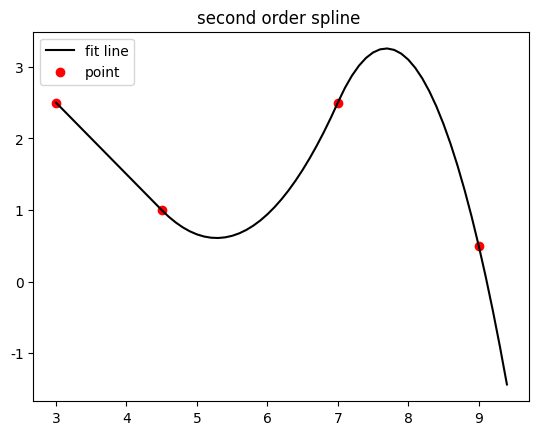

Python code for this plot:
#!/usr/bin/env python3
# -*- coding: utf-8 -*-
"""
Created on Tue May  7 16:27:41 2019

@author: self-driver
"""

import numpy as np
import matplotlib.pyplot as plt
from pylab import mpl

'''
二次样条实现：
函数x的自变量为:3,   4.5, 7,    9
      因变量为：2.5, 1   2.5,  0.5
'''

x = [3, 4.5, 7, 9]
y = [2.5, 1, 2.5, 0.5]

"""
功能：完后对二次样条函数求解方程参数的输入
参数：要进行二次样条曲线计算的自变量
返回值：方程的参数
"""

def calculateEquationParameters(x):
    #parameter为二维数组，用来存放参数，sizeOfInterval是用来存放区间的个数
    parameter = []
    sizeOfInterval=len(x)-1;
    i = 1
    #首先输入方程两边相邻节点处函数值相等的方程为2n-2个方程
    while i < len(x)-1:
        data = init(sizeOfInterval*3)
        data[(i-1)*3]=x[i]*x[i]
        data[(i-1)*3+1]=x[i]
        data[(i-1)*3+2]=1
        data1 =init(sizeOfInterval*3)
        data1[i * 3] = x[i] * x[i]
        data1[i * 3 + 1] = x[i]
        data1[i * 3 + 2] = 1
        temp=data[1:]
        parameter.append(temp)
        temp=data1[1:]
        parameter.append(temp)
        i += 1
    #输入端点处的函数值。为两个方程,加上前面的2n-2个方程，一共2n个方程
    data = init(sizeOfInterval*3-1)
    data[0] = x[0]
    data[1] = 1
    parameter.append(data)
    data = init(sizeOfInterval *3)
    data[(sizeOfInterval-1)*3+0] = x[-1] * x[-1]
    data[(sizeOfInterval-1)*3+1] = x[-1]
    data[(sizeOfInterval-1)*3+2] = 1
    temp=data[1:]
    parameter.append(temp)
    #端点函数值相等为n-1个方程。加上前面的方程为3n-1个方程,最后一个方程为a1=0总共为3n个方程
    i=1
    while i < len(x) - 1:
        data = init(sizeOfInterval * 3)
        data[(i - 1) * 3] =2*x[i]
        data[(i - 1) * 3 + 1] =1
        data[i*3]=-2*x[i]
        data[i*3+1]=-1
        temp=data[1:]
        parameter.append(temp)
        i += 1
    return parameter



"""
对一个size大小的元组初始化为0
"""
def init(size):
    j = 0
    data = []
    while j<size:
        data.append(0)
        j += 1
    return data


"""
功能：计算样条函数的系数。
参数：parametes为方程的系数，y为要插值函数的因变量。
返回值：二次插值函数的系数。
"""
def solutionOfEquation(x_,y_):
    sizeOfInterval = len(x_) - 1;
    result = init(sizeOfInterval*3-1)
    i=1
    while i<sizeOfInterval:
        result[(i-1)*2]=y_[i]
        result[(i-1)*2+1]=y_[i]
        i+=1
    result[(sizeOfInterval-1)*2]=y_[0]
    result[(sizeOfInterval-1)*2+1]=y_[-1]
    a = np.array(calculateEquationParameters(x))
    b = np.array(result)
    np.set_printoptions(formatter={'float': '{: 0.1f}'.format}) 
    print("a is ")
    print(a)
    print("b is ")
    np.set_printoptions(formatter={'float': '{: 0.1f}'.format}) 
    print(b)
    
    return np.linalg.solve(a,b)

"""
功能：根据所给参数，计算二次函数的函数值：
参数:parameters为二次函数的系数，x为自变量
返回值：为函数的因变量
"""
def calculate(paremeters,x):
    result=[]
    for data_x in x:
        result.append(paremeters[0]*data_x*data_x+paremeters[1]*data_x+paremeters[2])
    return result


"""
功能：将函数绘制成图像
参数：data_x,data_y为离散的点.new_data_x,new_data_y为由拉格朗日插值函数计算的值。x为函数的预测值。
返回值：空
"""
def  Draw(data_x,data_y,new_data_x,new_data_y):
        plt.plot(new_data_x, new_data_y, label="fit line", color="black")
        plt.scatter(data_x,data_y, label="point",color="red")
        mpl.rcParams['font.sans-serif'] = ['SimHei']
        mpl.rcParams['axes.unicode_minus'] = False
        plt.title("second order spline ")
        plt.legend(loc="upper left")
        plt.show()
print("*****************************d*****************************")  
result=solutionOfEquation(x,y)
print(result)
new_data_x1=np.arange(3, 4.5, 0.1)
new_data_y1=calculate([0,result[0],result[1]],new_data_x1)
new_data_x2=np.arange(4.5, 7, 0.1)
new_data_y2=calculate([result[2],result[3],result[4]],new_data_x2)
new_data_x3=np.arange(7, 9.5, 0.1)
new_data_y3=calculate([result[5],result[6],result[7]],new_data_x3)
new_data_x=[]
new_data_y=[]
new_data_x.extend(new_data_x1)
new_data_x.extend(new_data_x2)
new_data_x.extend(new_data_x3)
#print(new_data_y1)
#print(result)

new_data_y.extend(new_data_y1)
new_data_y.extend(new_data_y2)
new_data_y.extend(new_data_y3)
Draw(x,y,new_data_x,new_data_y)

    
    
    




















